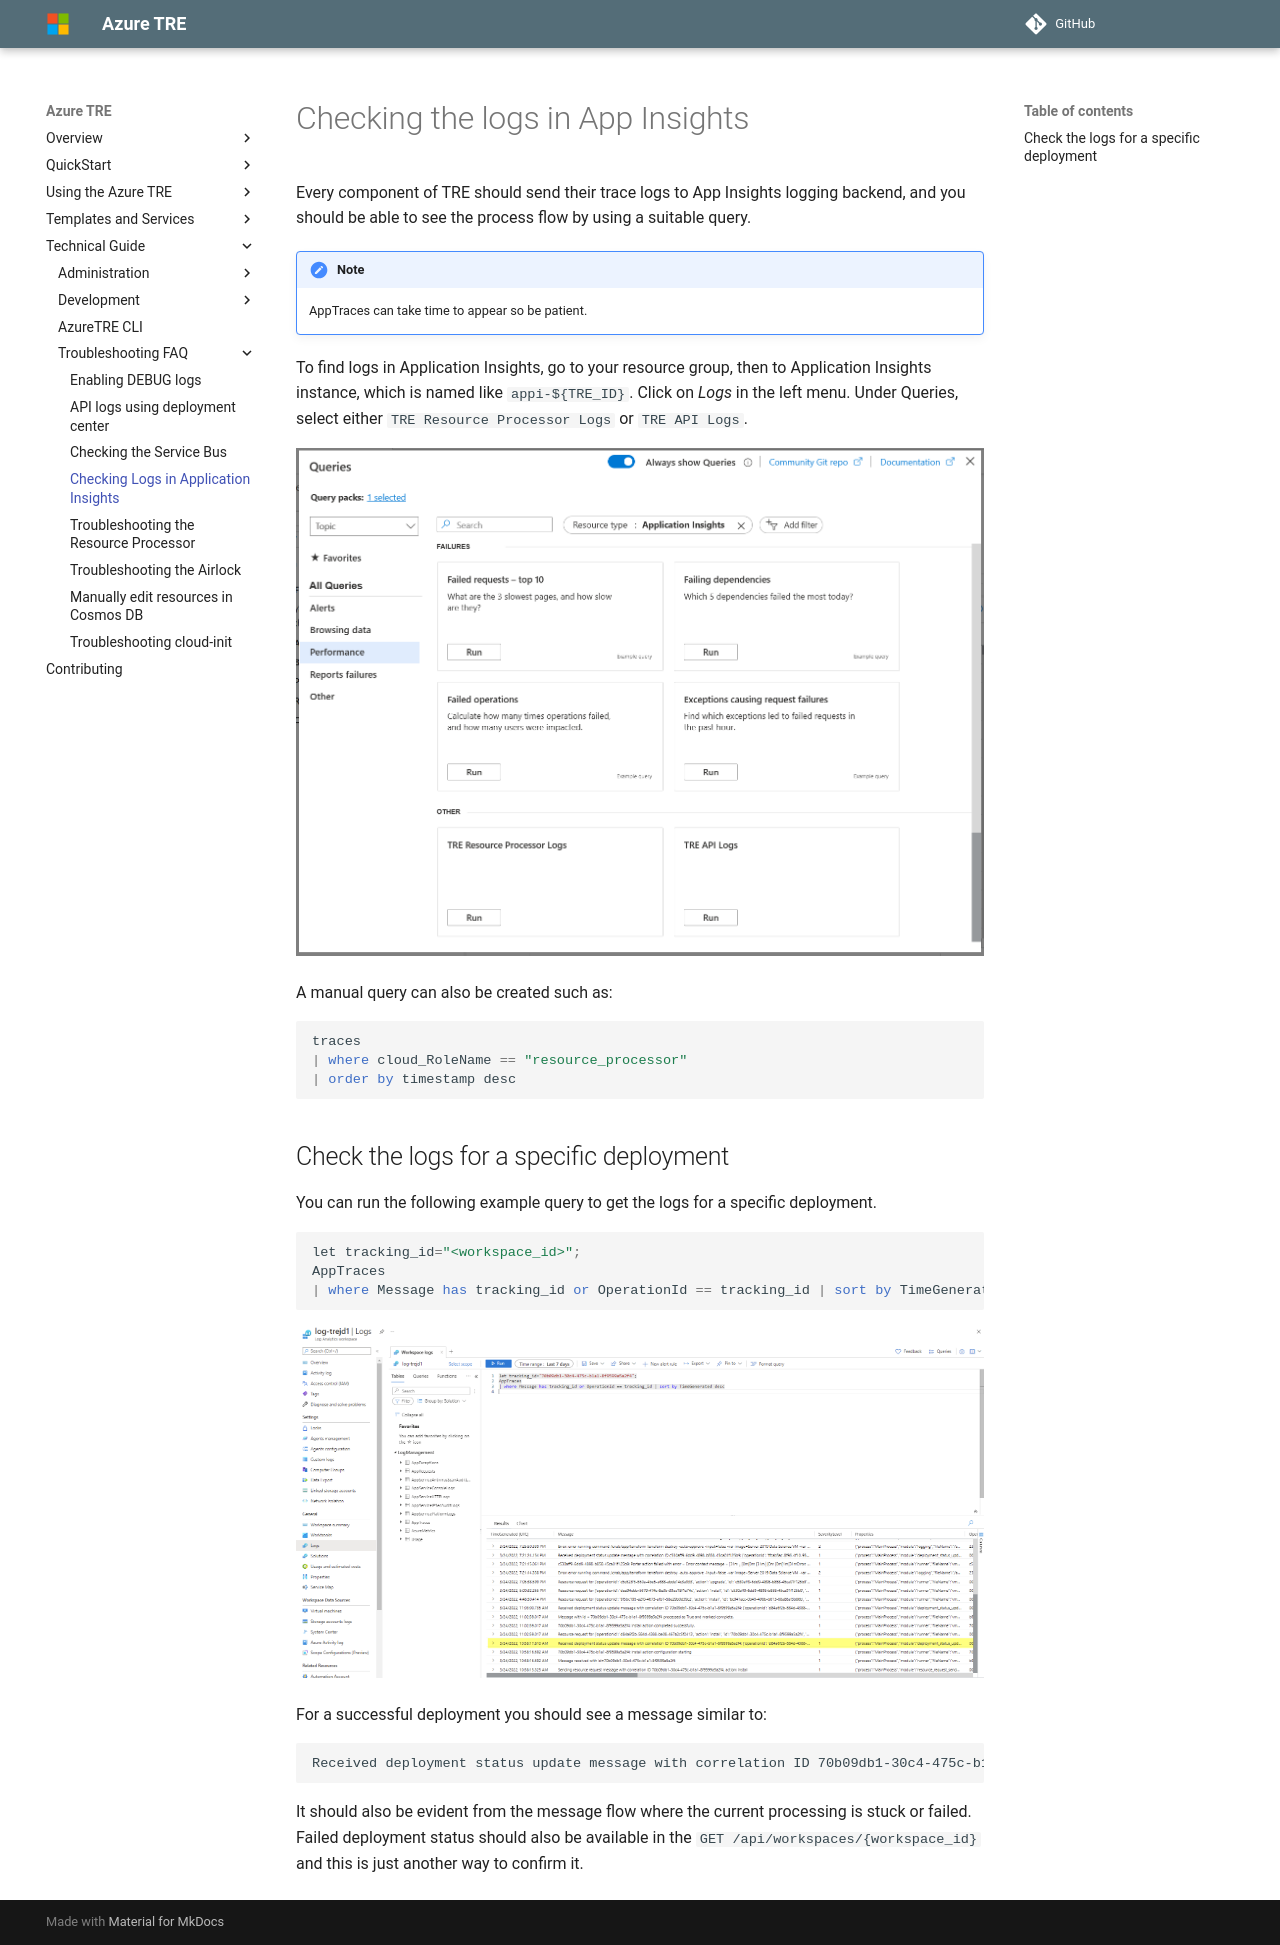

repository: microsoft/AzureTRE · page: unreleased/troubleshooting-faq/app-insights-logs/index.html · generator: mkdocs

# Checking the logs in App Insights

Every component of TRE should send their trace logs to App Insights logging backend, and you should be able to see the process flow by using a suitable query.

!!! note
    AppTraces can take time to appear so be patient.

To find logs in Application Insights, go to your resource group, then to Application Insights instance, which is named like `appi-${TRE_ID}`. Click on *Logs* in the left menu. Under Queries, select either `TRE Resource Processor Logs` or `TRE API Logs`.

![App Insights Queries](app_insights_queries.png)

A manual query can also be created such as:

```kusto
traces
| where cloud_RoleName == "resource_processor"
| order by timestamp desc
```

## Check the logs for a specific deployment

You can run the following example query to get the logs for a specific deployment.

```kusto
let tracking_id="<workspace_id>";
AppTraces
| where Message has tracking_id or OperationId == tracking_id | sort by TimeGenerated desc
```

[![App Insights](../assets/app_insights.png)](../assets/app_insights.png)

For a successful deployment you should see a message similar to:

```text
Received deployment status update message with correlation ID 70b09db1-30c4-475c-b1a1-8f9599a5a2f4: {'id': '70b09db1-30c4-475c-b1a1-8f9599a5a2f4', 'status': 'deployed', 'message': 'cse-msr-dev-b7f6: Workspace was deployed successfully...'}
```

It should also be evident from the message flow where the current processing is stuck or failed. Failed deployment status should also be available in the `GET /api/workspaces/{workspace_id}` and this is just another way to confirm it.
